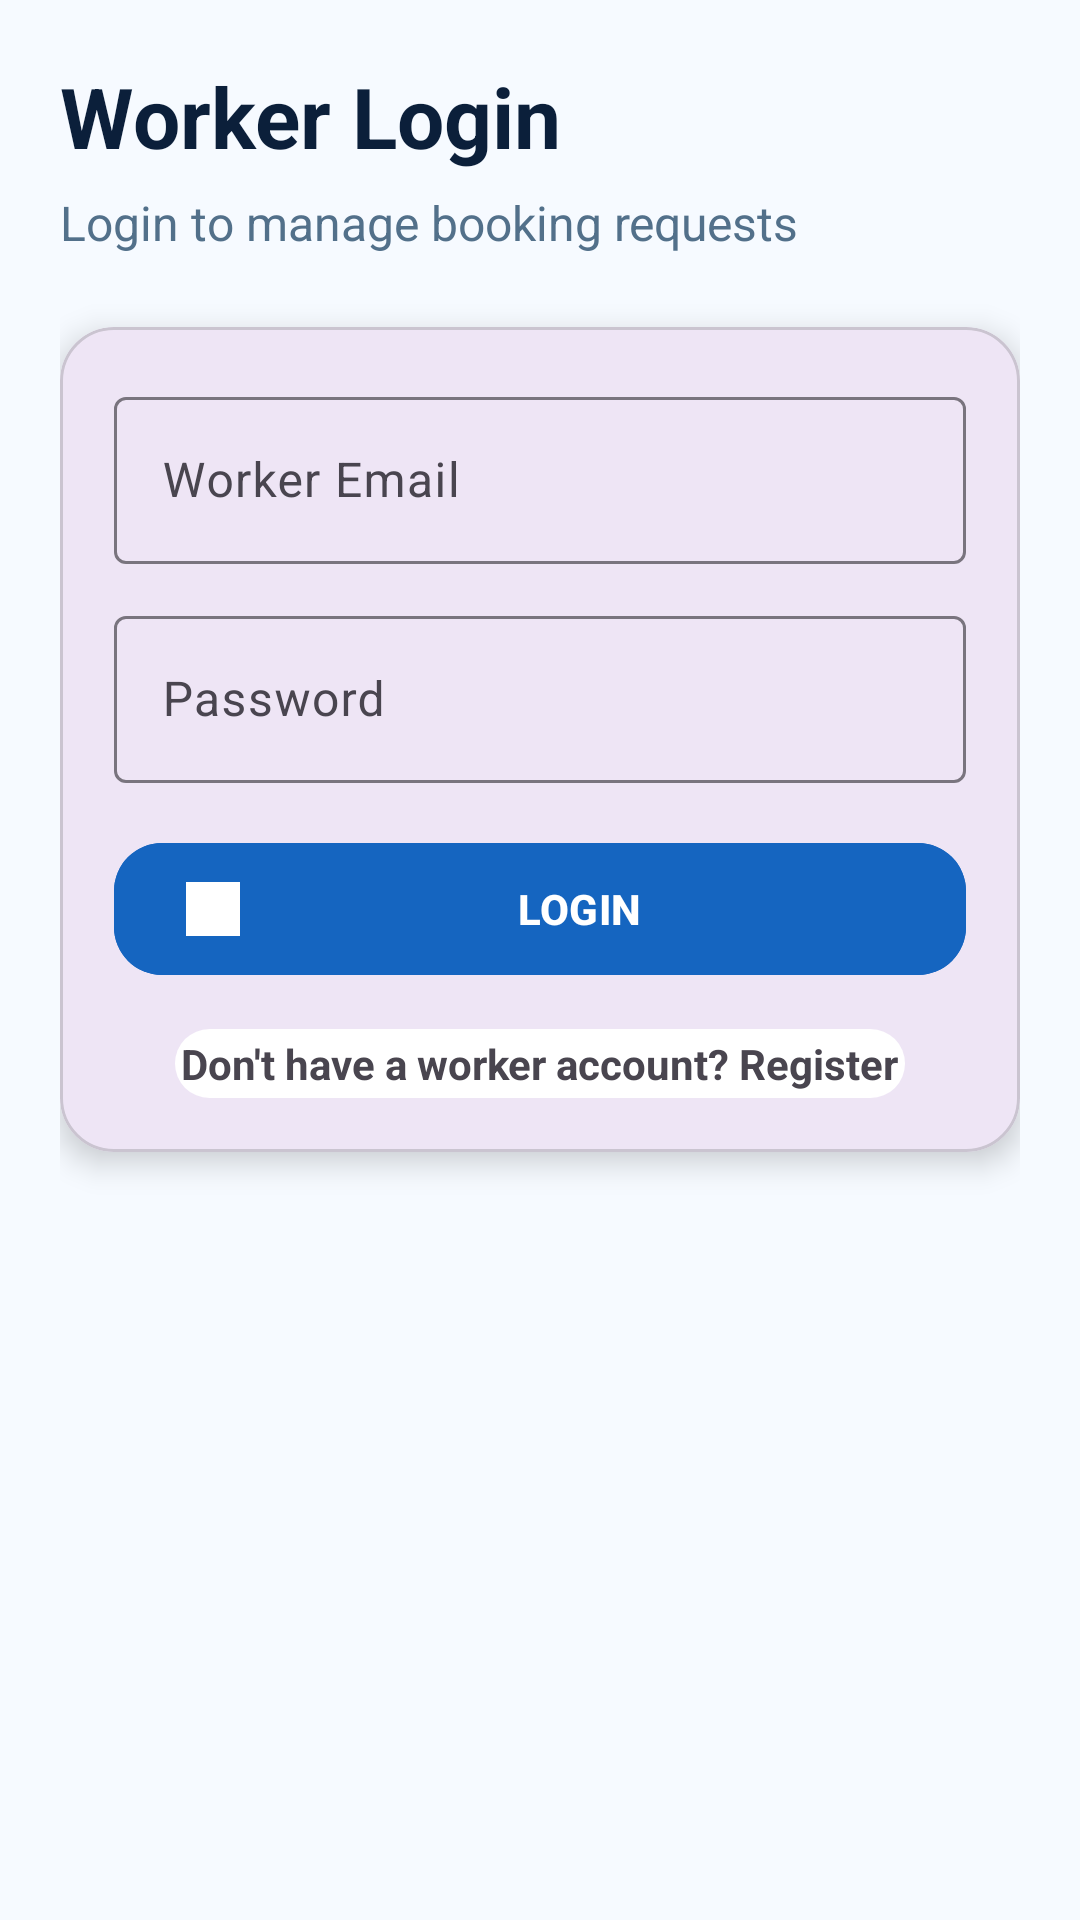

Here is an Android app screen rendered from its layout file. Give the layout XML and the strings, colors and styles it references.
<!-- AndroidManifest.xml: application theme Theme.HomeServe -->
<!-- res/layout/activity_worker_login.xml -->
<?xml version="1.0" encoding="utf-8"?>
<androidx.constraintlayout.widget.ConstraintLayout xmlns:android="http://schemas.android.com/apk/res/android"
    xmlns:app="http://schemas.android.com/apk/res-auto"
    android:layout_width="match_parent"
    android:layout_height="match_parent"
    android:background="#F6FAFF"
    android:padding="20dp">

    <TextView
        android:id="@+id/tvTitle"
        android:layout_width="0dp"
        android:layout_height="wrap_content"
        android:text="Worker Login"
        android:textColor="#0B1F3A"
        android:textSize="28sp"
        android:textStyle="bold"
        app:layout_constraintTop_toTopOf="parent"
        app:layout_constraintStart_toStartOf="parent"
        app:layout_constraintEnd_toEndOf="parent" />

    <TextView
        android:id="@+id/tvSubtitle"
        android:layout_width="0dp"
        android:layout_height="wrap_content"
        android:text="Login to manage booking requests"
        android:textColor="#52708A"
        android:textSize="16sp"
        android:layout_marginTop="6dp"
        app:layout_constraintTop_toBottomOf="@id/tvTitle"
        app:layout_constraintStart_toStartOf="parent"
        app:layout_constraintEnd_toEndOf="parent" />

    <com.google.android.material.card.MaterialCardView
        android:id="@+id/card"
        android:layout_width="0dp"
        android:layout_height="wrap_content"
        android:layout_marginTop="24dp"
        app:cardCornerRadius="18dp"
        app:cardElevation="6dp"
        app:layout_constraintTop_toBottomOf="@id/tvSubtitle"
        app:layout_constraintStart_toStartOf="parent"
        app:layout_constraintEnd_toEndOf="parent">

        <LinearLayout
            android:layout_width="match_parent"
            android:layout_height="wrap_content"
            android:padding="18dp"
            android:orientation="vertical">

            <com.google.android.material.textfield.TextInputLayout
                android:layout_width="match_parent"
                android:layout_height="wrap_content"
                android:hint="Worker Email">

                <com.google.android.material.textfield.TextInputEditText
                    android:id="@+id/etWorkerEmail"
                    android:layout_width="match_parent"
                    android:layout_height="wrap_content"
                    android:inputType="textEmailAddress" />
            </com.google.android.material.textfield.TextInputLayout>

            <com.google.android.material.textfield.TextInputLayout
                android:layout_width="match_parent"
                android:layout_height="wrap_content"
                android:hint="Password"
                android:layout_marginTop="12dp">

                <com.google.android.material.textfield.TextInputEditText
                    android:id="@+id/etWorkerPassword"
                    android:layout_width="match_parent"
                    android:layout_height="wrap_content"
                    android:inputType="textPassword" />
            </com.google.android.material.textfield.TextInputLayout>

            <com.google.android.material.button.MaterialButton
                android:id="@+id/btnWorkerLogin"
                android:layout_width="match_parent"
                android:layout_height="52dp"
                android:layout_marginTop="16dp"
                android:text="LOGIN"
                android:textStyle="bold"
                android:textColor="@android:color/white"
                android:backgroundTint="#1565C0"
                app:cornerRadius="16dp"
                app:icon="@drawable/ic_logo"
                />

            <TextView
                android:id="@+id/tvGoWorkerRegister"
                android:layout_width="wrap_content"
                android:layout_height="wrap_content"
                android:text="Don't have a worker account? Register"
                android:background="@drawable/bg_card_white"

                android:textStyle="bold"
                android:layout_marginTop="14dp"
                android:layout_gravity="center" />

        </LinearLayout>
    </com.google.android.material.card.MaterialCardView>

</androidx.constraintlayout.widget.ConstraintLayout>
<!-- resources referenced by this layout -->
<resources>
  <!-- drawable bg_card_white (drawable) -->
  <?xml version="1.0" encoding="utf-8"?>
  <shape xmlns:android="http://schemas.android.com/apk/res/android">
      <solid android:color="#FFFFFF"/>
      <corners android:radius="18dp"/>
      <padding android:left="2dp" android:top="2dp" android:right="2dp" android:bottom="2dp"/>
  </shape>
  <!-- drawable ic_logo: png bitmap (drawable, 388128 bytes) -->
  <style name="Theme.HomeServe" parent="Base.Theme.HomeServe" />
  <style name="Base.Theme.HomeServe" parent="Theme.Material3.DayNight.NoActionBar">
          
          
      </style>
</resources>
